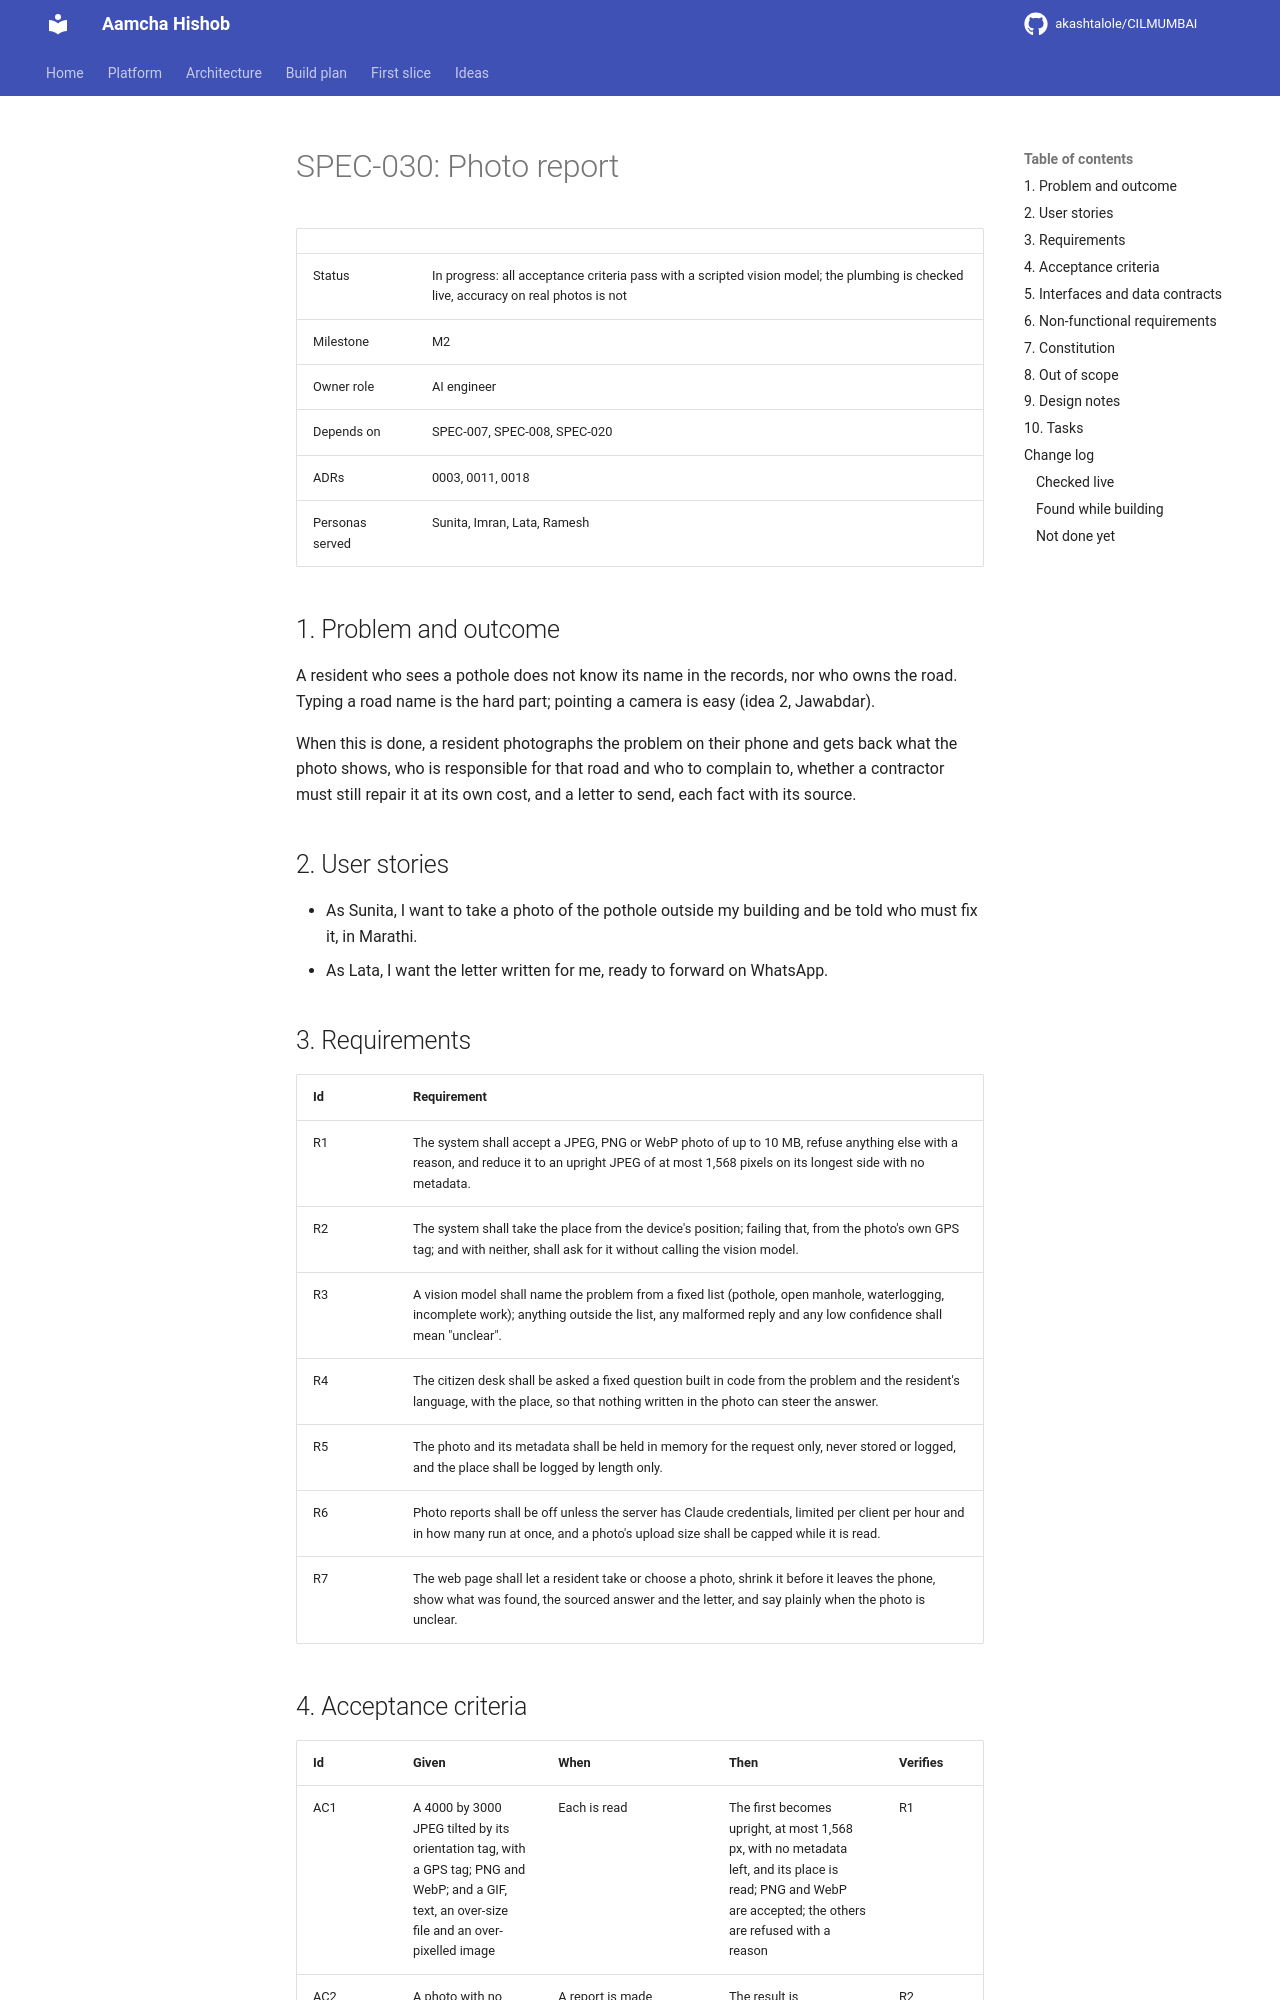

repository: akashtalole/CILMUMBAI · page: aamcha-hishob-specs/specs/SPEC-030-photo-report/index.html · generator: mkdocs

# SPEC-030: Photo report

| | |
|---|---|
| Status | In progress: all acceptance criteria pass with a scripted vision model; the plumbing is checked live, accuracy on real photos is not |
| Milestone | M2 |
| Owner role | AI engineer |
| Depends on | SPEC-007, SPEC-008, SPEC-020 |
| ADRs | 0003, 0011, 0018 |
| Personas served | Sunita, Imran, Lata, Ramesh |

## 1. Problem and outcome

A resident who sees a pothole does not know its name in the records, nor who owns the road. Typing a road name is the hard part; pointing a camera is easy (idea 2, Jawabdar).

When this is done, a resident photographs the problem on their phone and gets back what the photo shows, who is responsible for that road and who to complain to, whether a contractor must still repair it at its own cost, and a letter to send, each fact with its source.

## 2. User stories

- As Sunita, I want to take a photo of the pothole outside my building and be told who must fix it, in Marathi.
- As Lata, I want the letter written for me, ready to forward on WhatsApp.

## 3. Requirements

| Id | Requirement |
|---|---|
| R1 | The system shall accept a JPEG, PNG or WebP photo of up to 10 MB, refuse anything else with a reason, and reduce it to an upright JPEG of at most 1,568 pixels on its longest side with no metadata. |
| R2 | The system shall take the place from the device's position; failing that, from the photo's own GPS tag; and with neither, shall ask for it without calling the vision model. |
| R3 | A vision model shall name the problem from a fixed list (pothole, open manhole, waterlogging, incomplete work); anything outside the list, any malformed reply and any low confidence shall mean "unclear". |
| R4 | The citizen desk shall be asked a fixed question built in code from the problem and the resident's language, with the place, so that nothing written in the photo can steer the answer. |
| R5 | The photo and its metadata shall be held in memory for the request only, never stored or logged, and the place shall be logged by length only. |
| R6 | Photo reports shall be off unless the server has Claude credentials, limited per client per hour and in how many run at once, and a photo's upload size shall be capped while it is read. |
| R7 | The web page shall let a resident take or choose a photo, shrink it before it leaves the phone, show what was found, the sourced answer and the letter, and say plainly when the photo is unclear. |
